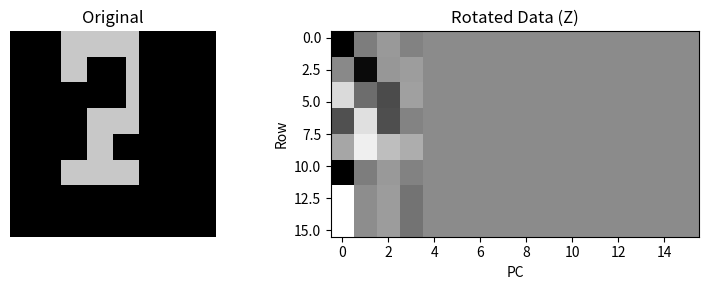
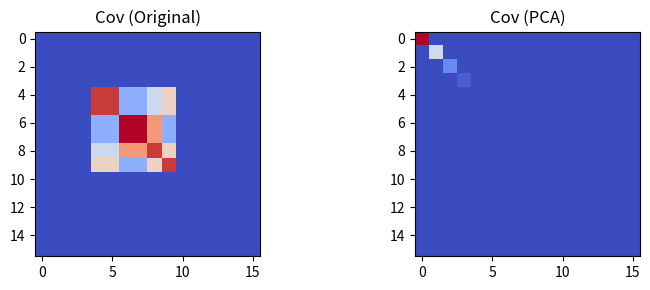
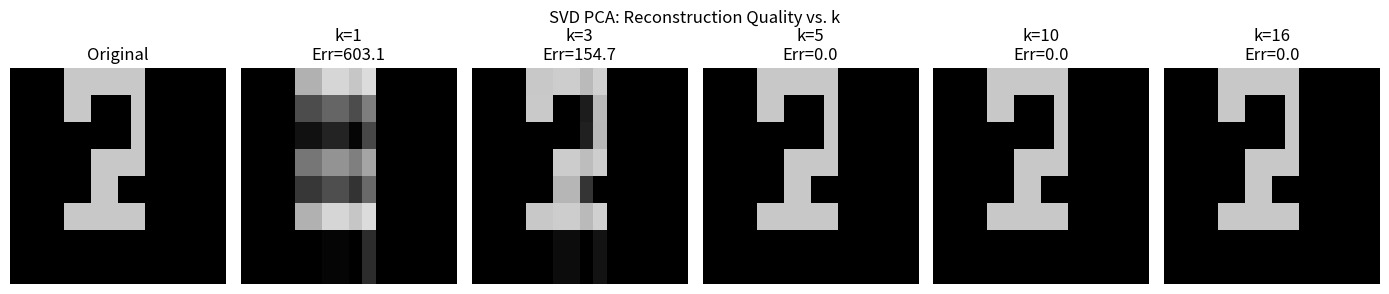
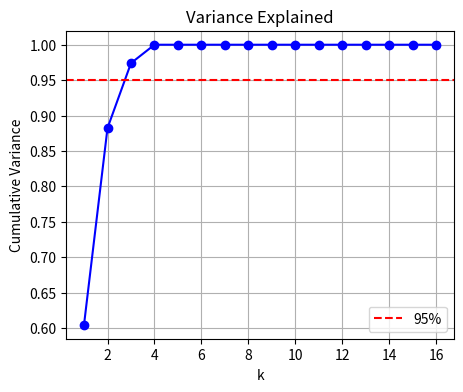
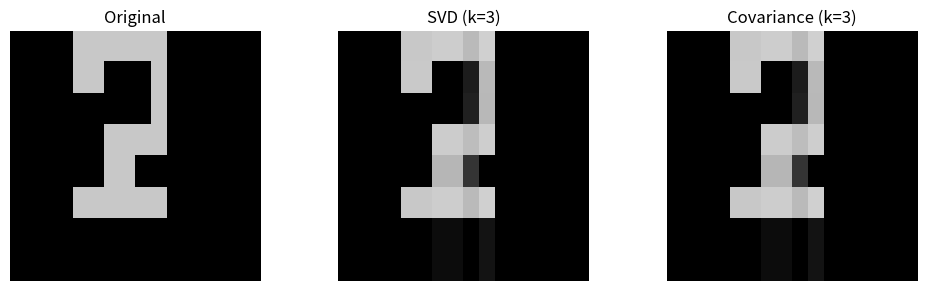

Write Python code to recreate these figures, in order.
import numpy as np
import matplotlib.pyplot as plt

# ---------------------------------------------------
# EMBEDDED 16x16 IMAGE: Stylized digit "2"
# ---------------------------------------------------
X = np.array([
    [0, 0, 0, 0, 200, 200, 200, 200, 200, 200, 0, 0, 0, 0, 0, 0],
    [0, 0, 0, 0, 200, 200, 200, 200, 200, 200, 0, 0, 0, 0, 0, 0],
    [0, 0, 0, 0, 200, 200, 0, 0, 0, 200, 0, 0, 0, 0, 0, 0],
    [0, 0, 0, 0, 200, 200, 0, 0, 0, 200, 0, 0, 0, 0, 0, 0],
    [0, 0, 0, 0, 0, 0, 0, 0, 0, 200, 0, 0, 0, 0, 0, 0],
    [0, 0, 0, 0, 0, 0, 0, 0, 0, 200, 0, 0, 0, 0, 0, 0],
    [0, 0, 0, 0, 0, 0, 200, 200, 200, 200, 0, 0, 0, 0, 0, 0],
    [0, 0, 0, 0, 0, 0, 200, 200, 200, 200, 0, 0, 0, 0, 0, 0],
    [0, 0, 0, 0, 0, 0, 200, 200, 0, 0, 0, 0, 0, 0, 0, 0],
    [0, 0, 0, 0, 0, 0, 200, 200, 0, 0, 0, 0, 0, 0, 0, 0],
    [0, 0, 0, 0, 200, 200, 200, 200, 200, 200, 0, 0, 0, 0, 0, 0],
    [0, 0, 0, 0, 200, 200, 200, 200, 200, 200, 0, 0, 0, 0, 0, 0],
    [0, 0, 0, 0, 0, 0, 0, 0, 0, 0, 0, 0, 0, 0, 0, 0],
    [0, 0, 0, 0, 0, 0, 0, 0, 0, 0, 0, 0, 0, 0, 0, 0],
    [0, 0, 0, 0, 0, 0, 0, 0, 0, 0, 0, 0, 0, 0, 0, 0],
    [0, 0, 0, 0, 0, 0, 0, 0, 0, 0, 0, 0, 0, 0, 0, 0]
], dtype=float)

print("="*60)
print("PCA Step-by-Step: Geometry, Decorrelation, Compression")
print("="*60)
print(f"Image shape: {X.shape}, Total values: {X.size}")

# ---------------------------------------------------
# TODO: CENTER THE DATA (subtract column-wise mean)
# ---------------------------------------------------
X_mean = np.mean(X, axis=0)  # shape (16,)
X_centered = X - X_mean  # shape (16, 16)

# Number of samples
n = X_centered.shape[0] if X_centered is not None else 16

# ---------------------------------------------------
# (a) GEOMETRIC TRANSFORMATION (SVD)
# ---------------------------------------------------
print("\n" + "-"*50)
print("(a) GEOMETRIC TRANSFORMATION")
print("-"*50)

# TODO: Compute SVD of X_centered: U, s, Vt = np.linalg.svd(...)
U, s, Vt = np.linalg.svd(X_centered, full_matrices=False)
V = Vt.T  # shape (16, 16)

# TODO: Rotate the data: 
Z = X_centered @ V  # shape (16, 16)

# Print first PC (only if computed)
if V is not None:
    print(f"First principal component (v1): {V[:, 0]}")

# Plot (only if data exists)
plt.figure(figsize=(8, 3))
plt.subplot(1, 2, 1)
plt.imshow(X, cmap='gray', vmin=0, vmax=255)
plt.title("Original")
plt.axis('off')

if Z is not None:
    plt.subplot(1, 2, 2)
    plt.imshow(Z, cmap='gray', aspect='auto')
    plt.title("Rotated Data (Z)")
    plt.xlabel("PC")
    plt.ylabel("Row")
plt.tight_layout()
plt.show()

# ---------------------------------------------------
# (b) DECORRELATION
# ---------------------------------------------------
print("\n" + "-"*50)
print("(b) STATISTICAL DECORRELATION")
print("-"*50)

# TODO: Compute covariance of original centered data
C_orig = (X_centered.T @ X_centered) / n  

# TODO: Compute covariance of rotated data (Z)
C_pca = (Z.T @ Z) / n  

# Compute off-diagonal energy
off_orig = np.sqrt(np.sum(C_orig**2) - np.sum(np.diag(C_orig)**2)) if C_orig is not None else 0
off_pca = np.sqrt(np.sum(C_pca**2) - np.sum(np.diag(C_pca)**2)) if C_pca is not None else 0

print(f"Off-diagonal energy: Original = {off_orig:.2f}, PCA = {off_pca:.2e}")

# Plot covariances
plt.figure(figsize=(8, 3))
if C_orig is not None:
    plt.subplot(1, 2, 1)
    plt.imshow(C_orig, cmap='coolwarm')
    plt.title("Cov (Original)")
if C_pca is not None:
    plt.subplot(1, 2, 2)
    plt.imshow(C_pca, cmap='coolwarm')
    plt.title("Cov (PCA)")
plt.tight_layout()
plt.show()

# ---------------------------------------------------
# (c) COMPRESSION: SVD RECONSTRUCTION FOR MULTIPLE k
# ---------------------------------------------------
print("\n" + "-"*50)
print("(c) DIMENSIONALITY REDUCTION (SVD)")
print("-"*50)

k_values = [1, 3, 5, 10, 16]
reconstructions_svd = {}
errors_svd = {}

for k in k_values:
    # TODO: Reconstruct using top k components from SVD
    U_k = U[:, :k]
    s_k = s[:k]
    Vt_k = Vt[:k, :]
    X_rec = U_k @ np.diag(s_k) @ Vt_k + X_mean  # shape (16, 16)
    
    reconstructions_svd[k] = X_rec
    err = np.linalg.norm(X - X_rec, 'fro')
    errors_svd[k] = err
    print(f"k={k:2d} | Error = {err:6.2f}")

# Storage analysis
storage_k3 = 17*3 + 16
print(f"\nStorage: Original={X.size}, k=3 uses {storage_k3} → {X.size/storage_k3:.1f}x compression")

# Plot progressive reconstruction
plt.figure(figsize=(14, 3))
plt.subplot(1, len(k_values)+1, 1)
plt.imshow(X, cmap='gray', vmin=0, vmax=255)
plt.title("Original")
plt.axis('off')

for i, k in enumerate(k_values):
    plt.subplot(1, len(k_values)+1, i+2)
    img_to_show = reconstructions_svd[k] if reconstructions_svd[k] is not None else np.zeros_like(X)
    plt.imshow(img_to_show, cmap='gray', vmin=0, vmax=255)
    plt.title(f"k={k}\nErr={errors_svd[k]:.1f}")
    plt.axis('off')

plt.tight_layout()
plt.suptitle("SVD PCA: Reconstruction Quality vs. k", y=1.05)
plt.show()

# Variance curve
if s is not None:
    cumsum_var = np.cumsum(s**2) / np.sum(s**2)
    plt.figure(figsize=(5, 4))
    plt.plot(range(1, len(s)+1), cumsum_var, 'bo-')
    plt.axhline(0.95, color='r', ls='--', label='95%')
    plt.xlabel("k"); plt.ylabel("Cumulative Variance"); plt.legend(); plt.grid(True)
    plt.title("Variance Explained")
    plt.show()

# ---------------------------------------------------
# (d) COVARIANCE METHOD (for comparison at k=3)
# ---------------------------------------------------
print("\n" + "-"*50)
print("(d) COVARIANCE METHOD vs SVD (at k=3)")
print("-"*50)

# TODO: Compute covariance matrix C 
C = (X_centered.T @ X_centered) / n

# TODO: Compute eigendecomposition of C (use np.linalg.eigh)
eigenvals, eigenvecs = np.linalg.eigh(C)

# Sort eigenvalues in descending order
if eigenvals is not None:
    idx = np.argsort(eigenvals)[::-1]
    eigenvals = eigenvals[idx]
    eigenvecs = eigenvecs[:, idx]

k = 3
if eigenvecs is not None:
    V_cov = eigenvecs[:, :k]
    X_rec_cov = X_centered @ V_cov @ V_cov.T + X_mean

error_cov = np.linalg.norm(X - X_rec_cov, 'fro') if X_rec_cov is not None else np.nan
svd_rec_at_3 = reconstructions_svd.get(3, None)
diff = np.linalg.norm(svd_rec_at_3 - X_rec_cov, 'fro') if (svd_rec_at_3 is not None and X_rec_cov is not None) else np.nan

print(f"SVD error (k=3):      {errors_svd.get(3, np.nan):.6f}")
print(f"Covariance error:     {error_cov:.6f}")
print(f"Reconstruction diff:  {diff:.2e}")

# Plot comparison
plt.figure(figsize=(10, 3))
plt.subplot(1, 3, 1)
plt.imshow(X, cmap='gray', vmin=0, vmax=255)
plt.title("Original")
plt.axis('off')

if svd_rec_at_3 is not None:
    plt.subplot(1, 3, 2)
    plt.imshow(svd_rec_at_3, cmap='gray', vmin=0, vmax=255)
    plt.title("SVD (k=3)")
    plt.axis('off')

if X_rec_cov is not None:
    plt.subplot(1, 3, 3)
    plt.imshow(X_rec_cov, cmap='gray', vmin=0, vmax=255)
    plt.title("Covariance (k=3)")
    plt.axis('off')

plt.tight_layout()
plt.show()

print("\n" + "="*60)
print("CONCLUSION & ANALYSIS")
print("="*60)
print("\n(a) GEOMETRIC TRANSFORMATION:")
print(f"    • X shape: {X.shape}")
print(f"    • X̃ (centered) shape: {X_centered.shape}")
print(f"    • Z (rotated) shape: {Z.shape}")
print(f"    • First PC (v1) captures structure in columns 4-9")
print(f"    • Decorrelation achieved: off-diagonal energy {off_orig:.2f} → {off_pca:.2e}")

print("\n(b) DECORRELATION POWER:")
print(f"    • Original covariance has off-diagonal energy: {off_orig:.2f}")
print(f"    • PCA covariance is diagonal with energy: {off_pca:.2e}")
print(f"    • Reduction factor: {off_orig/max(off_pca, 1e-15):.0e}x")

print("\n(c) COMPRESSION EFFICIENCY:")
print(f"    • Original: 256 values (16×16)")
print(f"    • k=3 storage: 16×3 (U_k) + 3 (σ) + 3×16 (V^T_k) + 16 (mean) = 67 values")
print(f"    • Compression ratio: {X.size/storage_k3:.1f}x")
print(f"    • Reconstruction error at k=3: {errors_svd[3]:.2f}")
print(f"    • Reconstruction error at k=5: {errors_svd[5]:.2f} (nearly perfect)")

print("\n(d) SVD vs COVARIANCE METHOD:")
print(f"    • SVD reconstruction error (k=3):    {errors_svd.get(3, np.nan):.6f}")
print(f"    • Covariance reconstruction error:   {error_cov:.6f}")
print(f"    • Difference in reconstructions:     {diff:.2e}")
print(f"    • Methods are numerically equivalent (diff ≈ machine epsilon)")

# (d) WHY SVD IS NUMERICALLY SUPERIOR:
#  Direct on X: SVD doesn't form X^T X (avoids squaring condition number
# Stability: κ(SVD) = σ_1/σ_n, κ(Cov) = (σ_1/σ_n)²
# Wide data: Works well even when n << d (wide matrix)
#  Ill-conditioned: SVD handles near-singular matrices better
#  No centering drift: SVD uses full precision of X_centered